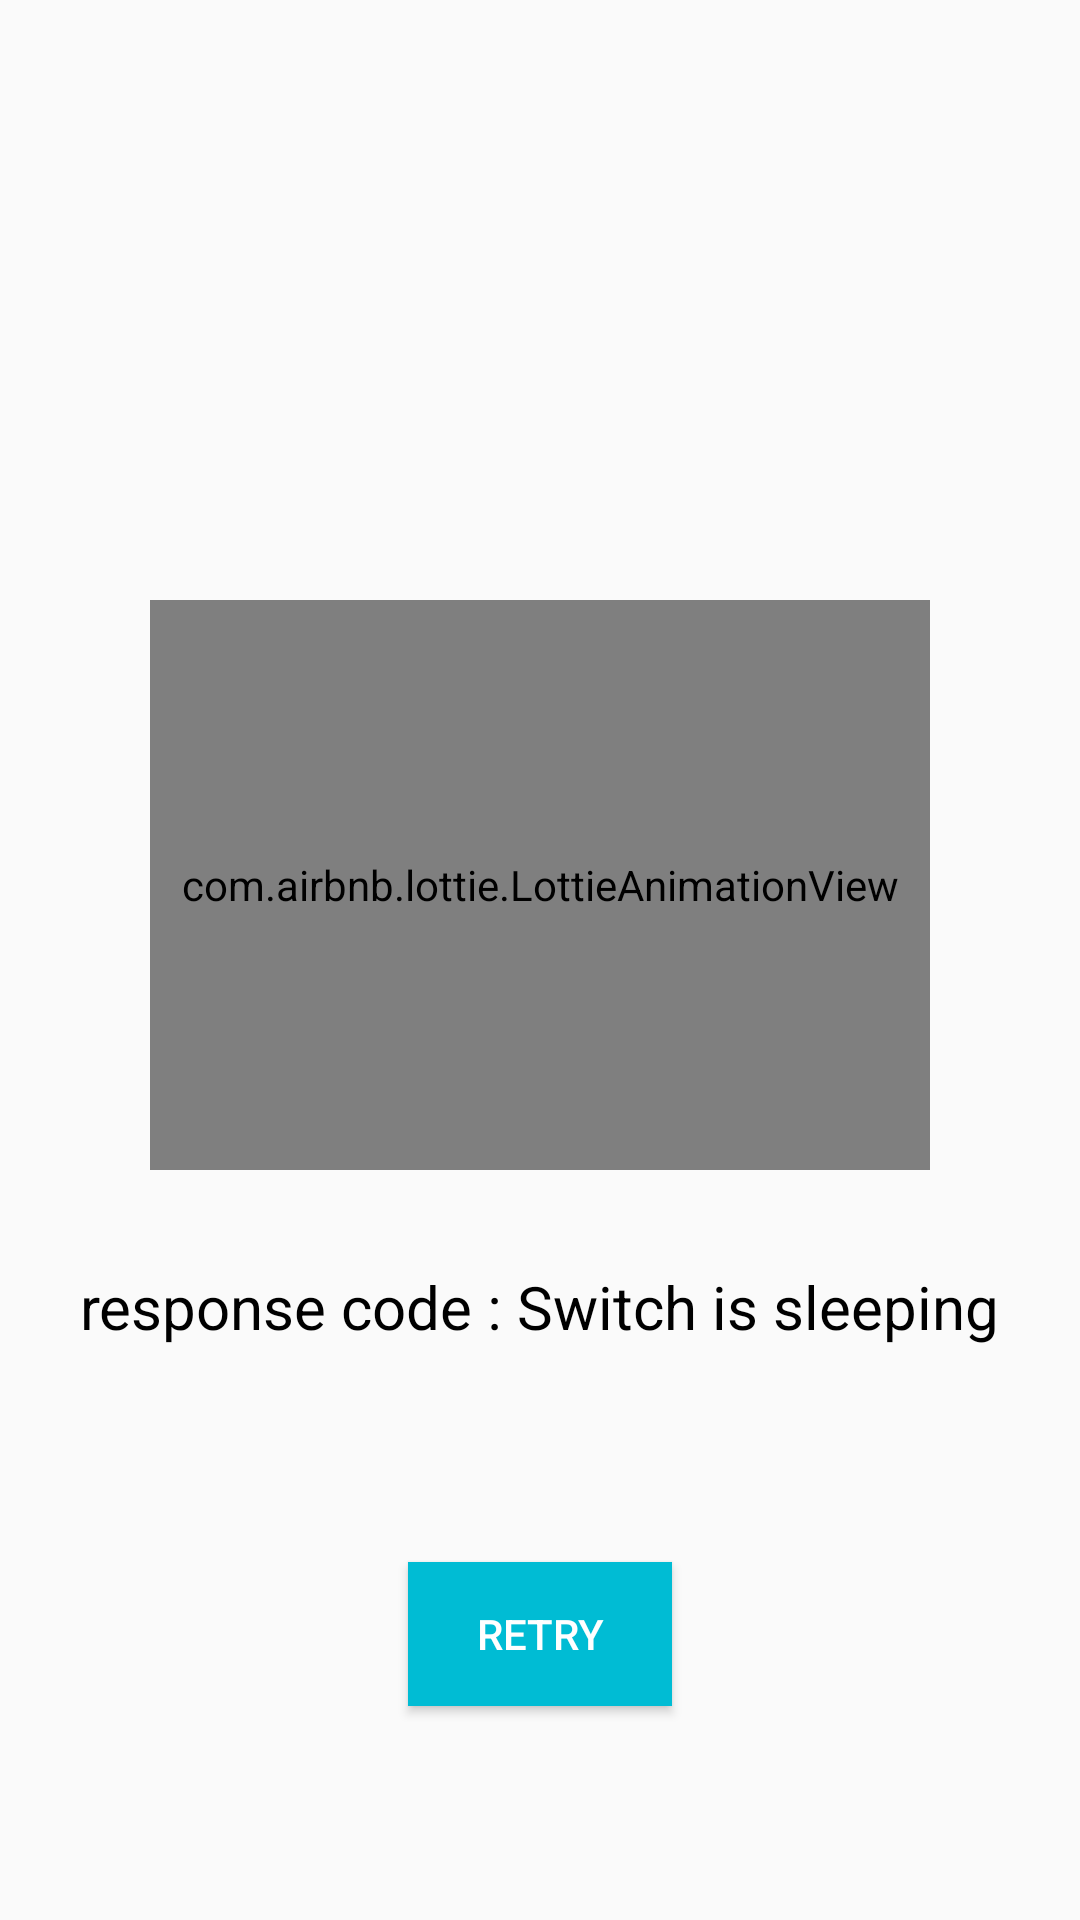

This screen was rendered from an Android layout file. Write that file and the resources it references.
<!-- AndroidManifest.xml: application theme Theme.Simulator -->
<!-- res/layout/activity_payment_failure.xml -->
<?xml version="1.0" encoding="utf-8"?>
<androidx.constraintlayout.widget.ConstraintLayout xmlns:android="http://schemas.android.com/apk/res/android"
    xmlns:app="http://schemas.android.com/apk/res-auto"
    xmlns:tools="http://schemas.android.com/tools"
    android:layout_width="match_parent"
    android:fitsSystemWindows="true"
    android:layout_height="match_parent"
    tools:context=".PaymentFailureActivity">

    <com.airbnb.lottie.LottieAnimationView
        android:id="@+id/lottieAnimationView2"
        android:layout_width="0dp"
        android:layout_height="match_parent"
        android:layout_marginBottom="250dp"
        android:layout_marginTop="200dp"
        android:layout_marginStart="50dp"
        android:layout_marginEnd="50dp"
        app:layout_constraintEnd_toEndOf="parent"
        app:layout_constraintHorizontal_bias="0.494"
        app:layout_constraintStart_toStartOf="parent"
        app:layout_constraintTop_toTopOf="parent"
        app:lottie_autoPlay="true"
        app:lottie_rawRes="@raw/payment_failed" />

    <Button
        android:id="@+id/retry"
        android:layout_width="wrap_content"
        android:layout_height="wrap_content"
        android:background="@color/navy"
        android:text="@string/retry"
        android:textColor="@color/white"
        app:layout_constraintBottom_toBottomOf="parent"
        app:layout_constraintEnd_toEndOf="parent"
        app:layout_constraintStart_toStartOf="parent"
        app:layout_constraintTop_toBottomOf="@+id/textView3" />

    <TextView
        android:id="@+id/textView3"
        android:layout_width="wrap_content"
        android:layout_height="wrap_content"
        android:layout_marginTop="32dp"
        android:text="response code : Switch is sleeping"
        android:textColor="@color/black"
        android:textSize="20sp"
        app:layout_constraintEnd_toEndOf="parent"
        app:layout_constraintHorizontal_bias="0.498"
        app:layout_constraintStart_toStartOf="parent"
        app:layout_constraintTop_toBottomOf="@+id/lottieAnimationView2" />

</androidx.constraintlayout.widget.ConstraintLayout>
<!-- resources referenced by this layout -->
<resources>
  <color name="black">#FF000000</color>
  <color name="navy">#00BCD4</color>
  <color name="white">#FFFFFFFF</color>
  <string name="retry">Retry</string>
  <style name="Theme.Simulator" parent="Theme.AppCompat.Light.NoActionBar">
          
          <item name="colorPrimary">@color/purple_500</item>
          <item name="colorPrimaryVariant">@color/purple_700</item>
          <item name="colorOnPrimary">@color/white</item>
          
          <item name="colorSecondary">@color/teal_200</item>
          <item name="colorSecondaryVariant">@color/teal_700</item>
          <item name="colorOnSecondary">@color/black</item>
          
          <item name="android:statusBarColor" tools:targetApi="l">?attr/colorPrimaryVariant</item>
          
      </style>
  <color name="purple_500">#FF6200EE</color>
  <color name="purple_700">#FF3700B3</color>
  <color name="teal_200">#FF03DAC5</color>
  <color name="teal_700">#FF018786</color>
</resources>
